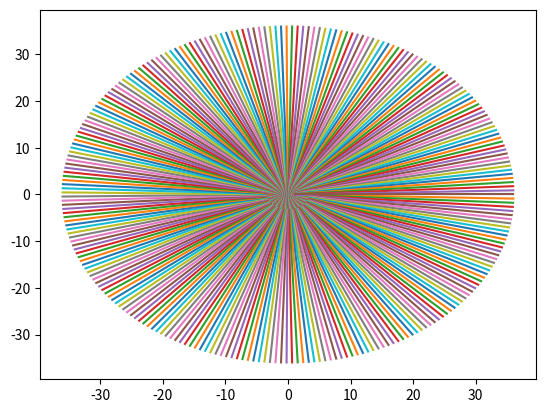

This chart was generated by the following Python code:
import numpy as np 
from matplotlib import pyplot as plt 

n = 256
r = np.linspace(0.01,3,n)
theta = np.linspace(0,2*np.pi,n)
alpha = 5 * np.pi /180
beta = 20 * np.pi /180
c = 0.5
vinft = 1
a = 0.6
gamma = 5
x = []
y = []
zeta = []
z = []

for i in range(0,n):
    for j in range(0,n):
        zeta.append(complex(r[i]*np.cos(theta[j]),r[i]*np.sin(theta[j])))
    
for i in range(0,len(zeta)):
    z.append(zeta[i]+a**2/zeta[i])
    x.append(z[i].real)
    y.append(z[i].imag)

X = np.array(x)
Y = np.array(y)
XX = X.reshape(256,256)
YY = Y.reshape(256,256)

plt.plot(XX,YY)
plt.show()